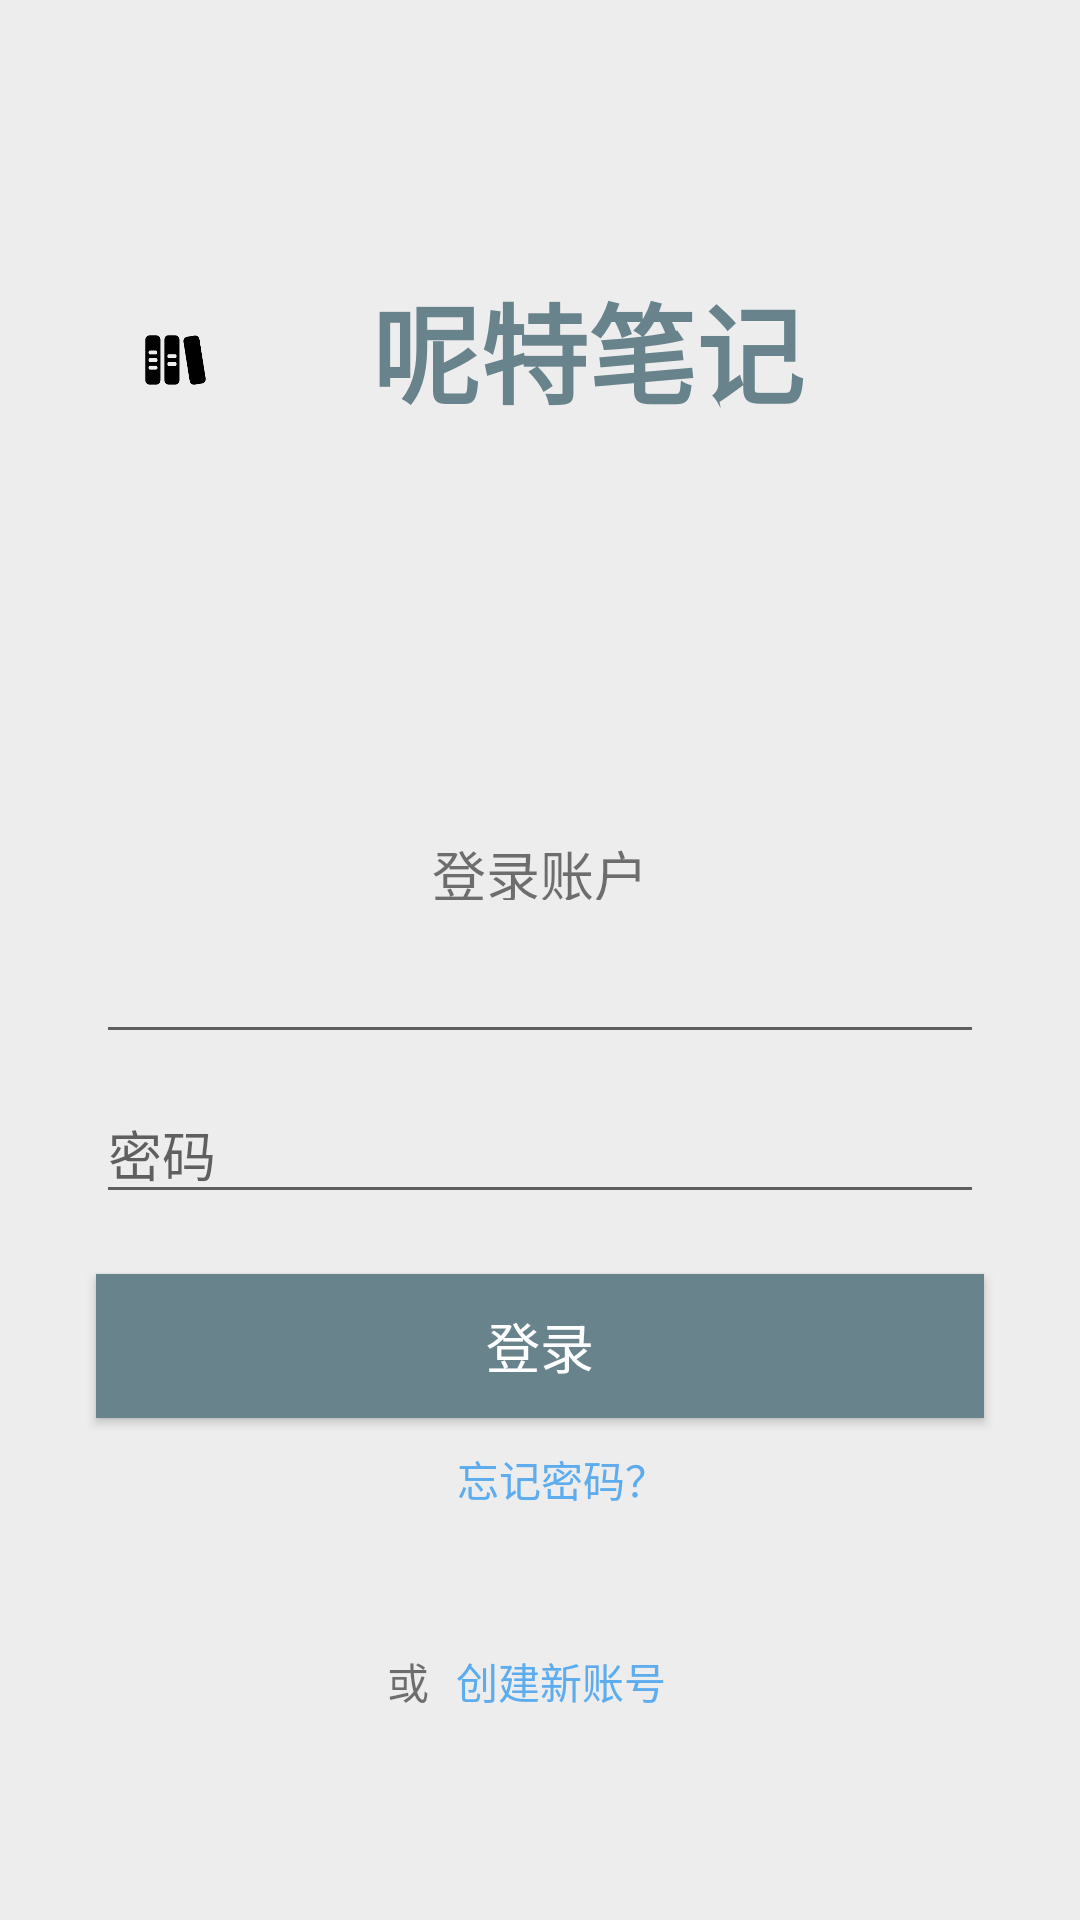

Produce the Android XML layout that renders to this screen, including the resource entries it uses.
<!-- AndroidManifest.xml: application theme Theme.AppCompat.Light.NoActionBar -->
<!-- res/layout/activity_login.xml -->
<?xml version="1.0" encoding="utf-8"?>
<android.support.constraint.ConstraintLayout xmlns:android="http://schemas.android.com/apk/res/android"
    xmlns:app="http://schemas.android.com/apk/res-auto"
    xmlns:tools="http://schemas.android.com/tools"
    android:layout_width="match_parent"
    android:layout_height="match_parent"
    android:background="#EDEDED	"
    tools:context=".MainActivity">

    <ImageView
        android:id="@+id/imageView"
        android:layout_width="0dp"
        android:layout_height="70dp"
        android:layout_marginStart="47dp"
        android:layout_marginEnd="54dp"
        android:src="@drawable/icon"
        app:layout_constraintBottom_toBottomOf="@+id/textView"
        app:layout_constraintEnd_toStartOf="@+id/textView"
        app:layout_constraintHorizontal_bias="0.5"
        app:layout_constraintHorizontal_chainStyle="packed"
        app:layout_constraintStart_toStartOf="parent"
        app:layout_constraintTop_toTopOf="@+id/textView" />

    <TextView
        android:id="@+id/textView"
        android:layout_width="wrap_content"
        android:layout_height="wrap_content"
        android:layout_marginTop="90dp"
        android:layout_marginEnd="92dp"
        android:layout_marginBottom="361dp"
        android:fontFamily="casual"
        android:text="@string/cnname"
        android:textAllCaps="false"
        android:textColor="#68838B	"
        android:textSize="36sp"
        android:textStyle="bold"
        app:layout_constraintBottom_toTopOf="@+id/button4"
        app:layout_constraintEnd_toEndOf="parent"
        app:layout_constraintStart_toEndOf="@+id/imageView"
        app:layout_constraintTop_toTopOf="parent" />

    <EditText
        android:id="@+id/editText2"
        android:layout_width="0dp"
        android:layout_height="wrap_content"
        android:layout_marginStart="32dp"
        android:layout_marginEnd="32dp"
        android:layout_marginBottom="10dp"
        android:ems="10"
        android:importantForAutofill="no"
        android:inputType="none|textEmailAddress|phone"
        android:singleLine="true"
        app:layout_constraintBottom_toTopOf="@+id/editText3"
        app:layout_constraintEnd_toEndOf="parent"
        app:layout_constraintHorizontal_bias="0.502"
        app:layout_constraintStart_toStartOf="parent" />

    <Button
        android:id="@+id/button"
        android:layout_width="0dp"
        android:layout_height="wrap_content"
        android:layout_marginStart="32dp"
        android:layout_marginEnd="32dp"
        android:layout_marginBottom="10dp"
        android:background="#68838B"
        android:text="登录"
        android:textColor="#FFFFFF"
        android:textSize="18sp"
        app:layout_constraintBottom_toTopOf="@+id/button3"
        app:layout_constraintEnd_toEndOf="parent"
        app:layout_constraintStart_toStartOf="parent" />

    <EditText
        android:id="@+id/editText3"
        android:layout_width="0dp"
        android:layout_height="wrap_content"
        android:layout_marginStart="32dp"
        android:layout_marginEnd="32dp"
        android:layout_marginBottom="20dp"
        android:ems="10"
        android:hint="密码"
        android:inputType="textPassword"
        app:layout_constraintBottom_toTopOf="@+id/button"
        app:layout_constraintEnd_toEndOf="parent"
        app:layout_constraintHorizontal_bias="1.0"
        app:layout_constraintStart_toStartOf="parent" />

    <TextView
        android:id="@+id/textView4"
        android:layout_width="wrap_content"
        android:layout_height="22dp"
        android:layout_marginBottom="10dp"
        android:text="登录账户"
        android:textSize="18sp"
        app:layout_constraintBottom_toTopOf="@+id/editText2"
        app:layout_constraintEnd_toEndOf="parent"
        app:layout_constraintStart_toStartOf="parent" />

    <Button
        android:id="@+id/button3"
        android:layout_width="wrap_content"
        android:layout_height="20dp"
        android:layout_marginBottom="8dp"
        android:background="#00000000"
        android:text="忘记密码？"
        android:textColor="#5CACEE"
        app:layout_constraintBottom_toTopOf="@+id/button4"
        app:layout_constraintEnd_toEndOf="parent"
        app:layout_constraintHorizontal_bias="0.527"
        app:layout_constraintStart_toStartOf="parent" />

    <TextView
        android:id="@+id/textView5"
        android:layout_width="wrap_content"
        android:layout_height="wrap_content"
        android:text="或"
        app:layout_constraintBottom_toBottomOf="@+id/button4"
        app:layout_constraintEnd_toStartOf="@+id/button4"
        app:layout_constraintHorizontal_bias="0.5"
        app:layout_constraintHorizontal_chainStyle="packed"
        app:layout_constraintStart_toStartOf="parent"
        app:layout_constraintTop_toTopOf="@+id/button4" />

    <Button
        android:id="@+id/button4"
        android:layout_width="wrap_content"
        android:layout_height="0dp"
        android:layout_marginBottom="30dp"
        android:background="#00000000"
        android:text="创建新账号"
        android:textColor="#5CACEE"
        app:layout_constraintBottom_toBottomOf="parent"
        app:layout_constraintEnd_toEndOf="parent"
        app:layout_constraintHorizontal_bias="0.5"
        app:layout_constraintStart_toEndOf="@+id/textView5"
        app:layout_constraintTop_toBottomOf="@+id/textView" />

</android.support.constraint.ConstraintLayout>
<!-- resources referenced by this layout -->
<resources>
  <!-- drawable icon: png bitmap (drawable, 2926 bytes) -->
  <string name="cnname">呢特笔记</string>
</resources>
